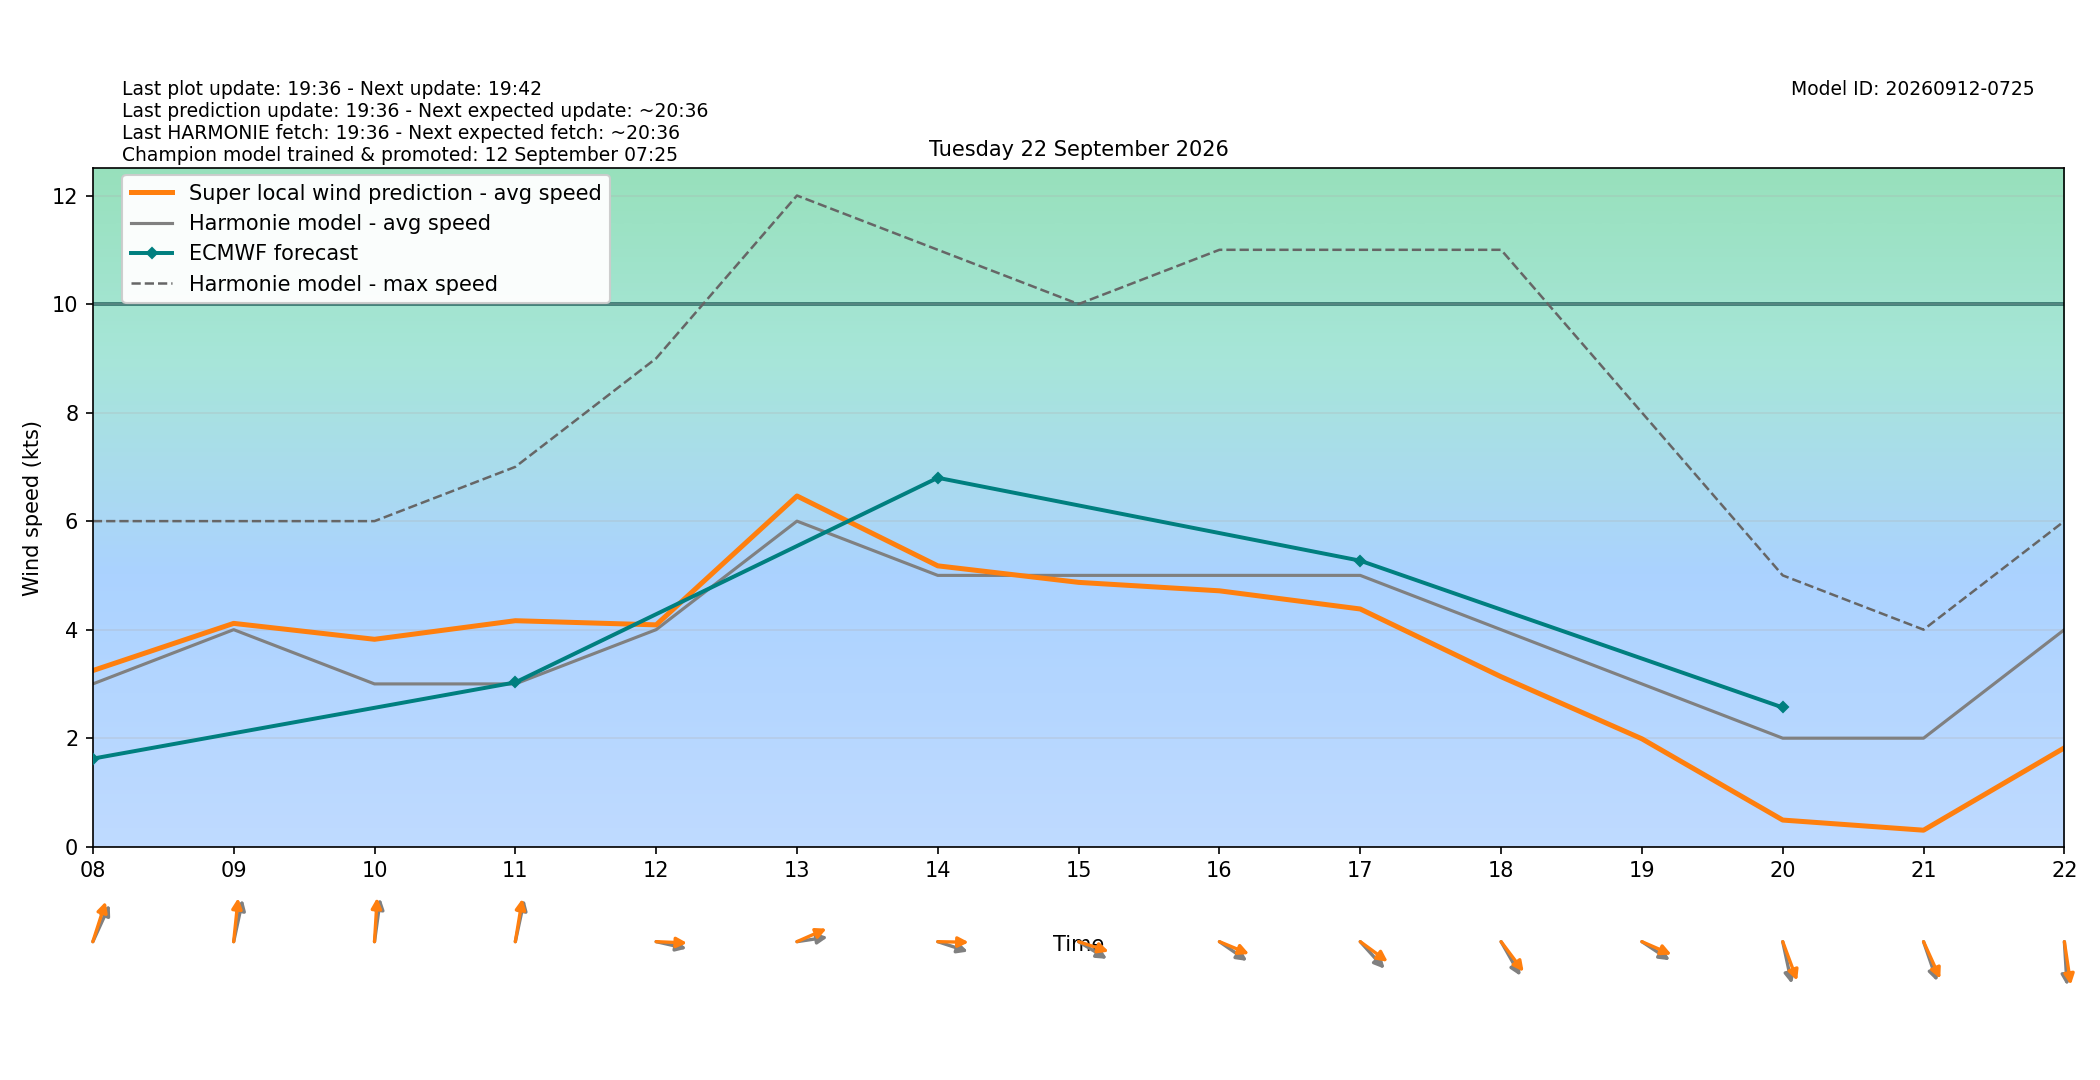

The file beside this chart, header and first rows:
target_time_utc, target_time_local, hour_utc, hour_local, forecast_wind_speed, forecast_wind_min, forecast_wind_max, lstm_pred_wind_speed, delta_speed_lstm_minus_forecast, forecast_wind_dir_deg, lstm_pred_wind_dir_deg, delta_dir_lstm_minus_forecast
2026-09-21T22:00:00Z, 2026-09-22T00:00:00+0200, 22, 00, 3.0, 3.0, 5.0, 0.8511, -2.149, 320.0, 316.2, -3.836
2026-09-21T23:00:00Z, 2026-09-22T01:00:00+0200, 23, 01, 4.0, 4.0, 5.0, 1.535, -2.465, 330.0, 325.8, -4.243
2026-09-22T00:00:00Z, 2026-09-22T02:00:00+0200, 00, 02, 3.0, 3.0, 6.0, 0.9011, -2.099, 323.0, 317.4, -5.637
2026-09-22T01:00:00Z, 2026-09-22T03:00:00+0200, 01, 03, 3.0, 3.0, 5.0, 0.8255, -2.174, 337.0, 330.8, -6.22
2026-09-22T02:00:00Z, 2026-09-22T04:00:00+0200, 02, 04, 2.0, 2.0, 5.0, 0.5748, -1.425, 280.0, 275.1, -4.938
2026-09-22T03:00:00Z, 2026-09-22T05:00:00+0200, 03, 05, 2.0, 2.0, 3.0, 1.61, -0.3902, 165.0, 158.5, -6.466
2026-09-22T04:00:00Z, 2026-09-22T06:00:00+0200, 04, 06, 4.0, 4.0, 6.0, 3.084, -0.9156, 190.0, 186, -4.011
2026-09-22T05:00:00Z, 2026-09-22T07:00:00+0200, 05, 07, 4.0, 4.0, 6.0, 3.579, -0.4209, 212.0, 205.2, -6.789
2026-09-22T06:00:00Z, 2026-09-22T08:00:00+0200, 06, 08, 3.0, 3.0, 6.0, 3.246, 0.2462, 213.0, 204.6, -8.408
2026-09-22T07:00:00Z, 2026-09-22T09:00:00+0200, 07, 09, 4.0, 4.0, 6.0, 4.116, 0.1156, 197.0, 188.3, -8.657
2026-09-22T08:00:00Z, 2026-09-22T10:00:00+0200, 08, 10, 3.0, 3.0, 6.0, 3.822, 0.8223, 191.0, 185, -6.048
2026-09-22T09:00:00Z, 2026-09-22T11:00:00+0200, 09, 11, 3.0, 3.0, 7.0, 4.165, 1.165, 197.0, 193.2, -3.809
2026-09-22T10:00:00Z, 2026-09-22T12:00:00+0200, 10, 12, 4.0, 4.0, 9.0, 4.088, 0.08815, 279.0, 271.7, -7.334
2026-09-22T11:00:00Z, 2026-09-22T13:00:00+0200, 11, 13, 6.0, 6.0, 12.0, 6.464, 0.4637, 264.0, 252.8, -11.23
2026-09-22T12:00:00Z, 2026-09-22T14:00:00+0200, 12, 14, 5.0, 5.0, 11.0, 5.176, 0.1759, 283.0, 270.8, -12.21
2026-09-22T13:00:00Z, 2026-09-22T15:00:00+0200, 13, 15, 5.0, 5.0, 10.0, 4.871, -0.1286, 293.0, 283, -10.01
2026-09-22T14:00:00Z, 2026-09-22T16:00:00+0200, 14, 16, 5.0, 5.0, 11.0, 4.716, -0.2844, 296.0, 286.3, -9.709
2026-09-22T15:00:00Z, 2026-09-22T17:00:00+0200, 15, 17, 5.0, 5.0, 11.0, 4.381, -0.6193, 308.0, 297.2, -10.81
2026-09-22T16:00:00Z, 2026-09-22T18:00:00+0200, 16, 18, 4.0, 4.0, 11.0, 3.132, -0.8677, 321.0, 313.2, -7.808
2026-09-22T17:00:00Z, 2026-09-22T19:00:00+0200, 17, 19, 3.0, 3.0, 8.0, 1.988, -1.012, 295.0, 287, -8.002
2026-09-22T18:00:00Z, 2026-09-22T20:00:00+0200, 18, 20, 2.0, 2.0, 5.0, 0.4911, -1.509, 343.0, 332.2, -10.81
2026-09-22T19:00:00Z, 2026-09-22T21:00:00+0200, 19, 21, 2.0, 2.0, 4.0, 0.3042, -1.696, 334.0, 327.3, -6.739
2026-09-22T20:00:00Z, 2026-09-22T22:00:00+0200, 20, 22, 4.0, 4.0, 6.0, 1.822, -2.178, 355.0, 348, -6.968
2026-09-22T21:00:00Z, 2026-09-22T23:00:00+0200, 21, 23, 2.0, 2.0, 6.0, 0.2544, -1.746, 338.0, 330.1, -7.86
